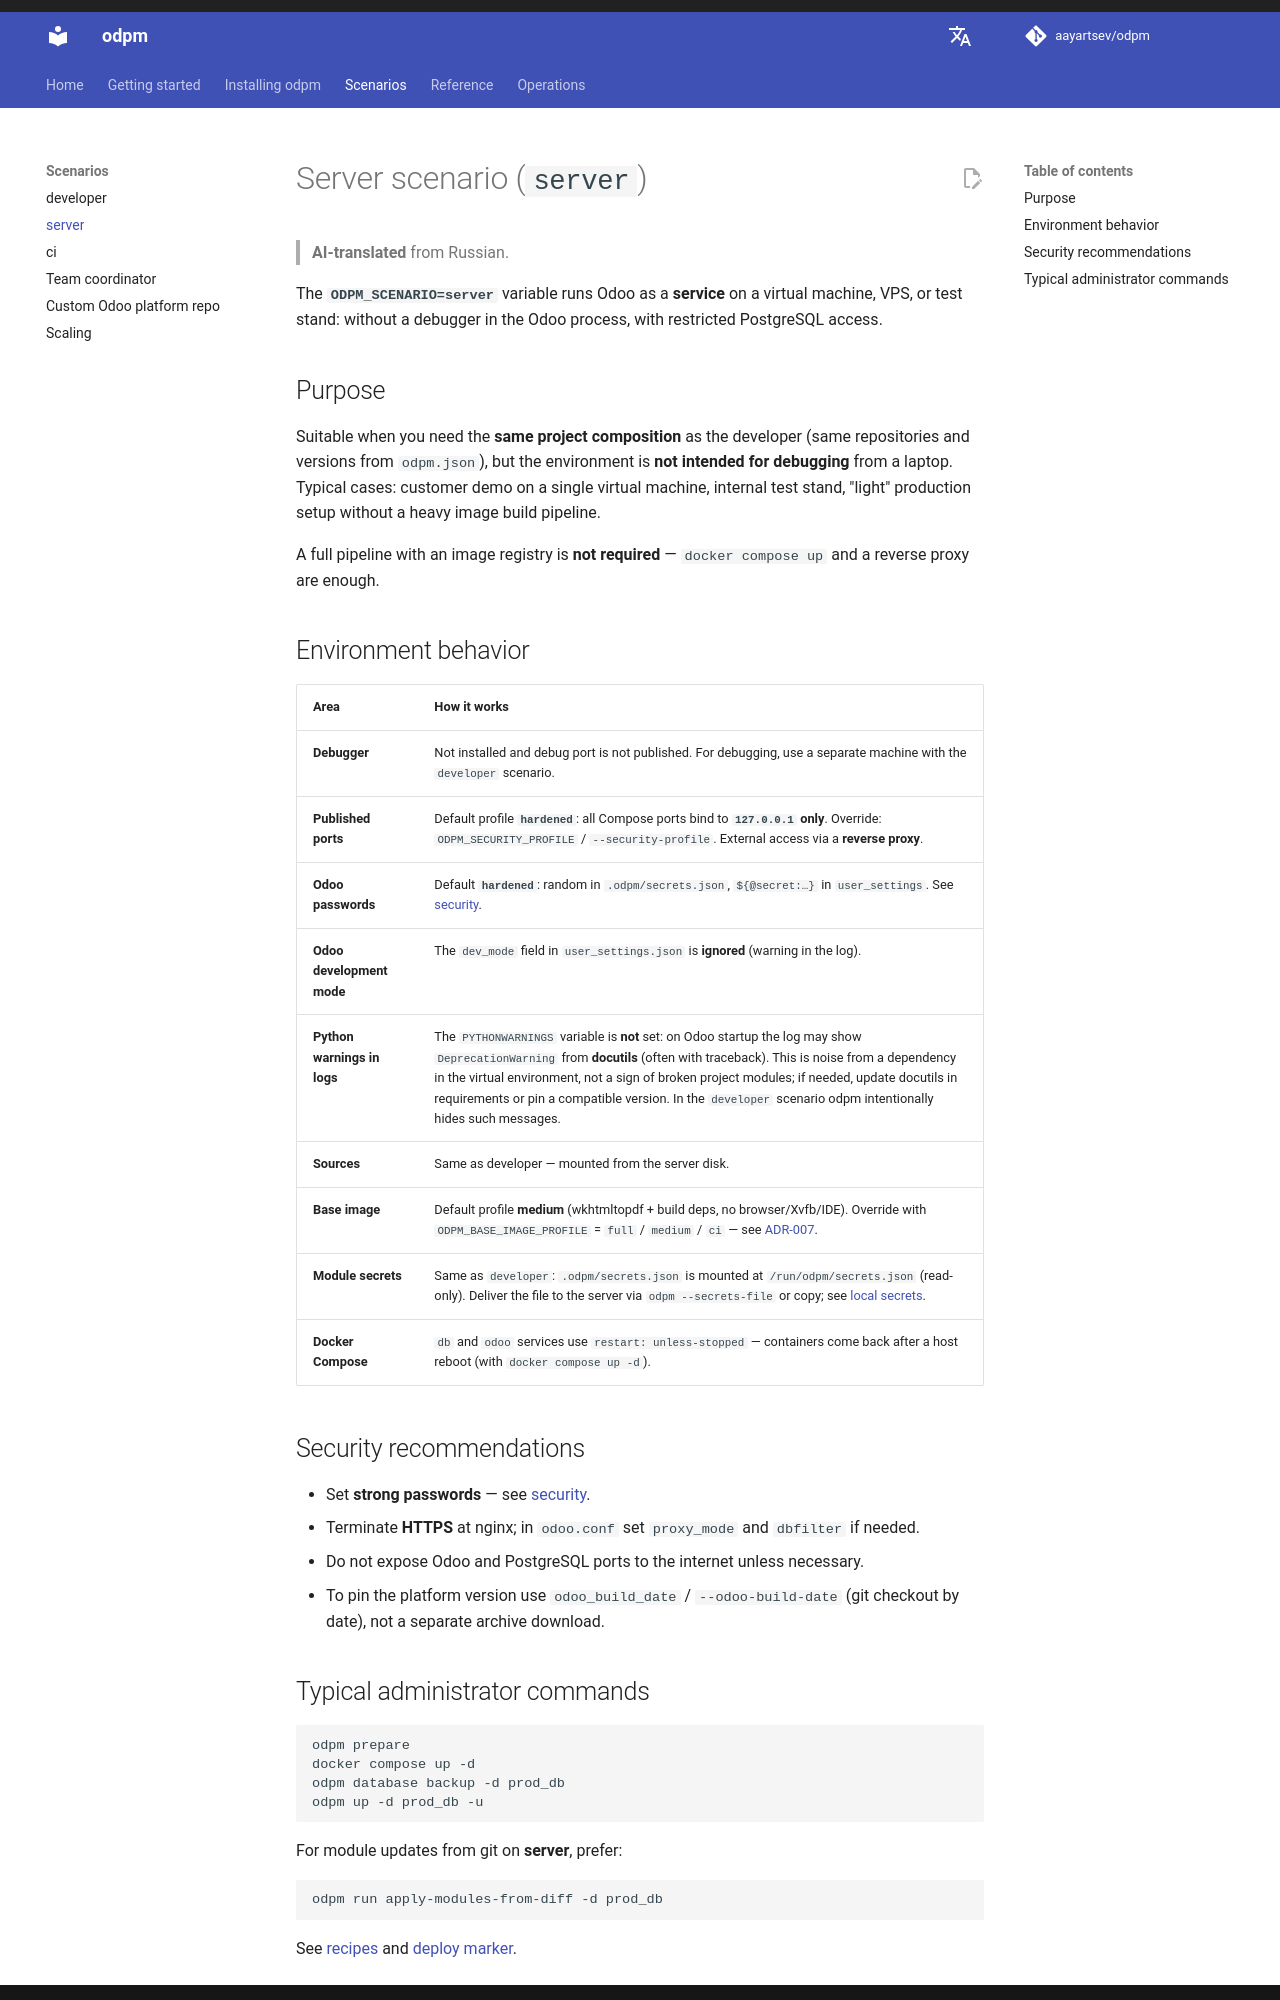

repository: aayartsev/odpm · page: dev/en/scenarios/server/index.html · generator: mkdocs

# Server scenario (`server`)

> **AI-translated** from Russian.

The **`ODPM_SCENARIO=server`** variable runs Odoo as a **service** on a virtual machine, VPS, or test stand: without a debugger in the Odoo process, with restricted PostgreSQL access.

## Purpose

Suitable when you need the **same project composition** as the developer (same repositories and versions from `odpm.json`), but the environment is **not intended for debugging** from a laptop. Typical cases: customer demo on a single virtual machine, internal test stand, "light" production setup without a heavy image build pipeline.

A full pipeline with an image registry is **not required** — `docker compose up` and a reverse proxy are enough.

## Environment behavior

| Area | How it works |
|------|--------------|
| **Debugger** | Not installed and debug port is not published. For debugging, use a separate machine with the `developer` scenario. |
| **Published ports** | Default profile **`hardened`**: all Compose ports bind to **`127.0.0.1` only**. Override: `ODPM_SECURITY_PROFILE` / `--security-profile`. External access via a **reverse proxy**. |
| **Odoo passwords** | Default **`hardened`**: random in `.odpm/secrets.json`, `${@secret:…}` in `user_settings`. See [security](../operations/security.md). |
| **Odoo development mode** | The `dev_mode` field in `user_settings.json` is **ignored** (warning in the log). |
| **Python warnings in logs** | The `PYTHONWARNINGS` variable is **not** set: on Odoo startup the log may show `DeprecationWarning` from **docutils** (often with traceback). This is noise from a dependency in the virtual environment, not a sign of broken project modules; if needed, update docutils in requirements or pin a compatible version. In the `developer` scenario odpm intentionally hides such messages. |
| **Sources** | Same as developer — mounted from the server disk. |
| **Base image** | Default profile **medium** (wkhtmltopdf + build deps, no browser/Xvfb/IDE). Override with `ODPM_BASE_IMAGE_PROFILE` = `full` / `medium` / `ci` — see [ADR-007](https://github.com/aayartsev/odpm/blob/4.7.0-dev/docs/contributing/adr-007-base-image-profiles.md). |
| **Module secrets** | Same as `developer`: `.odpm/secrets.json` is mounted at `/run/odpm/secrets.json` (read-only). Deliver the file to the server via `odpm --secrets-file` or copy; see [local secrets](../operations/secrets.md). |
| **Docker Compose** | `db` and `odoo` services use `restart: unless-stopped` — containers come back after a host reboot (with `docker compose up -d`). |

## Security recommendations

- Set **strong passwords** — see [security](../operations/security.md).
- Terminate **HTTPS** at nginx; in `odoo.conf` set `proxy_mode` and `dbfilter` if needed.
- Do not expose Odoo and PostgreSQL ports to the internet unless necessary.
- To pin the platform version use `odoo_build_date` / `--odoo-build-date` (git checkout by date), not a separate archive download.
